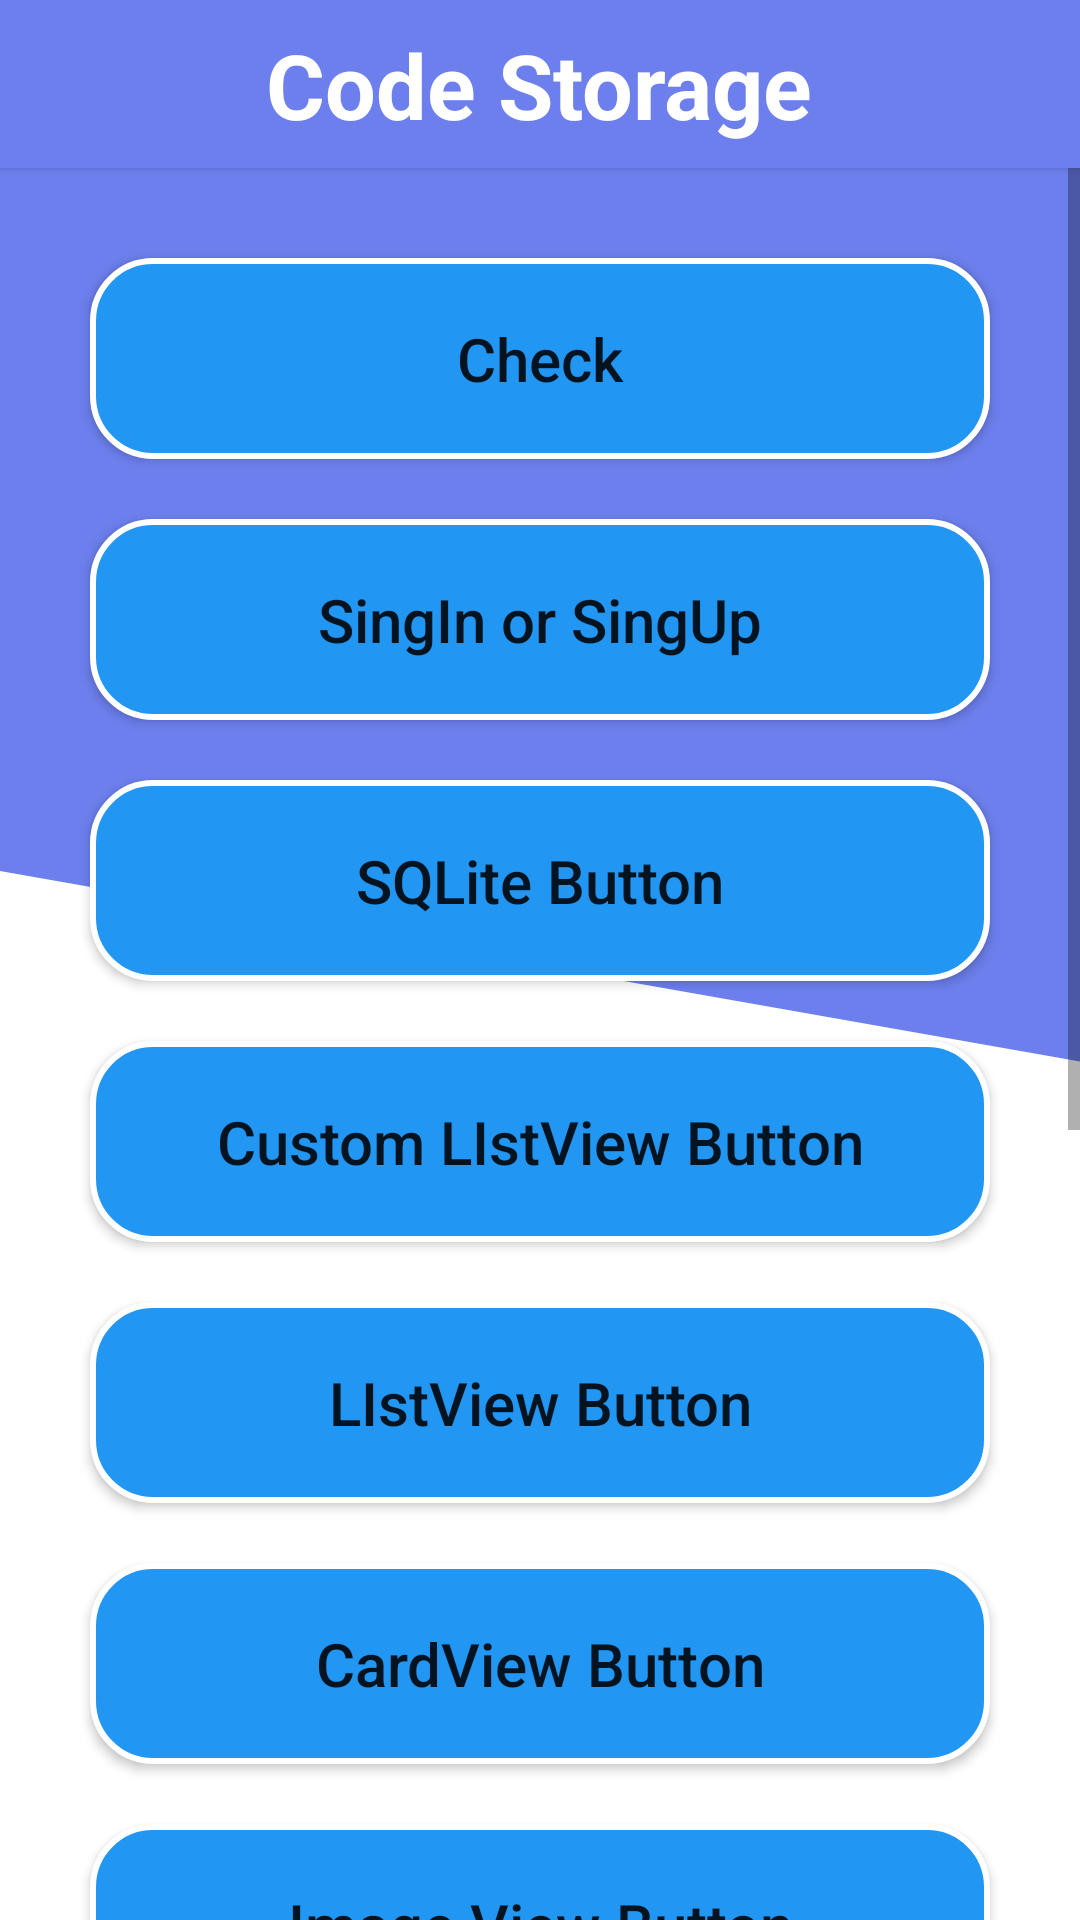

Write the Android layout XML for this screen, with the resource values it uses.
<!-- AndroidManifest.xml: application theme Theme.CodeStorage -->
<!-- res/layout/activity_main.xml -->
<?xml version="1.0" encoding="utf-8"?>
<androidx.drawerlayout.widget.DrawerLayout xmlns:android="http://schemas.android.com/apk/res/android"
    xmlns:tools="http://schemas.android.com/tools"
    android:layout_width="match_parent"
    android:layout_height="match_parent"
    xmlns:app="http://schemas.android.com/apk/res-auto"
    android:orientation="vertical"
    android:background="@drawable/background_design"
    android:id="@+id/drawer_layoutId"
    tools:context=".MainActivity">


    <LinearLayout
        android:layout_width="match_parent"
        android:layout_height="match_parent"
        android:orientation="vertical">

        <include
            layout="@layout/toolbar"/>

        <ScrollView
            android:layout_width="match_parent"
            android:layout_height="match_parent">

            <LinearLayout
                android:layout_width="match_parent"
                android:layout_height="match_parent"
                android:orientation="vertical"
                android:layout_margin="20dp">

                <Button
                    android:id="@+id/checkId"
                    android:layout_width="match_parent"
                    android:layout_height="wrap_content"
                    android:textSize="20sp"
                    android:padding="20dp"
                    android:layout_margin="10dp"
                    android:textAllCaps="false"
                    android:background="@drawable/button_shape"
                    android:text="Check"/>

                <Button
                    android:id="@+id/singInOrSingUpButtonId"
                    android:layout_width="match_parent"
                    android:layout_height="wrap_content"
                    android:textSize="20sp"
                    android:padding="20dp"
                    android:layout_margin="10dp"
                    android:textAllCaps="false"
                    android:background="@drawable/button_shape"
                    android:text="SingIn or SingUp"/>

                <Button
                    android:id="@+id/sqliteButtonId"
                    android:layout_width="match_parent"
                    android:layout_height="wrap_content"
                    android:textSize="20sp"
                    android:padding="20dp"
                    android:layout_margin="10dp"
                    android:textAllCaps="false"
                    android:background="@drawable/button_shape"
                    android:text="SQLite Button"/>

                <Button
                    android:id="@+id/customListViewButtonId"
                    android:layout_width="match_parent"
                    android:layout_height="wrap_content"
                    android:textSize="20sp"
                    android:padding="20dp"
                    android:layout_margin="10dp"
                    android:textAllCaps="false"
                    android:background="@drawable/button_shape"
                    android:text="Custom LIstView Button"/>


                <Button
                    android:id="@+id/listViewButtonId"
                    android:layout_width="match_parent"
                    android:layout_height="wrap_content"
                    android:textSize="20sp"
                    android:padding="20dp"
                    android:layout_margin="10dp"
                    android:textAllCaps="false"
                    android:background="@drawable/button_shape"
                    android:text="LIstView Button"/>


                <Button
                    android:id="@+id/cardViewButtonId"
                    android:layout_width="match_parent"
                    android:layout_height="wrap_content"
                    android:textSize="20sp"
                    android:padding="20dp"
                    android:layout_margin="10dp"
                    android:textAllCaps="false"
                    android:background="@drawable/button_shape"
                    android:text="CardView Button"/>

                <Button
                    android:id="@+id/imageViewButtonId"
                    android:layout_width="match_parent"
                    android:layout_height="wrap_content"
                    android:textSize="20sp"
                    android:padding="20dp"
                    android:layout_margin="10dp"
                    android:textAllCaps="false"
                    android:background="@drawable/button_shape"
                    android:text="Image View Button"/>
                <Button
                    android:id="@+id/luduButtonId"
                    android:layout_width="match_parent"
                    android:layout_height="wrap_content"
                    android:textSize="20sp"
                    android:padding="20dp"
                    android:layout_margin="10dp"
                    android:textAllCaps="false"
                    android:background="@drawable/button_shape"
                    android:text="Ludu Button"/>

                <Button
                    android:id="@+id/rotationButtonId"
                    android:layout_width="match_parent"
                    android:layout_height="wrap_content"
                    android:textSize="20sp"
                    android:padding="20dp"
                    android:layout_margin="10dp"
                    android:textAllCaps="false"
                    android:background="@drawable/button_shape"
                    android:text="Rotation"/>

                <Button
                    android:id="@+id/animationButtonId"
                    android:layout_width="match_parent"
                    android:layout_height="wrap_content"
                    android:textSize="20sp"
                    android:padding="20dp"
                    android:layout_margin="10dp"
                    android:textAllCaps="false"
                    android:background="@drawable/button_shape"
                    android:text="Animation"/>
                <Button
                    android:id="@+id/autoLinkId"
                    android:layout_width="match_parent"
                    android:layout_height="wrap_content"
                    android:textSize="20sp"
                    android:padding="20dp"
                    android:layout_margin="10dp"
                    android:textAllCaps="false"
                    android:background="@drawable/button_shape"
                    android:text="Auto Link"/>

                <Button
                    android:id="@+id/extraButtonId"
                    android:layout_width="match_parent"
                    android:layout_height="wrap_content"
                    android:textSize="20sp"
                    android:padding="20dp"
                    android:layout_margin="10dp"
                    android:textAllCaps="false"
                    android:background="@drawable/button_shape"
                    android:text="Extra"/>

            </LinearLayout>
        </ScrollView>


    </LinearLayout>

    <RelativeLayout
        android:layout_width="250dp"
        android:layout_height="match_parent"
        android:layout_gravity="start"
        android:background="@color/white">

        <include
            layout="@layout/drawr_layout"/>

    </RelativeLayout>

</androidx.drawerlayout.widget.DrawerLayout>
<!-- res/layout/toolbar.xml (included above) -->
<?xml version="1.0" encoding="utf-8"?>
<androidx.cardview.widget.CardView xmlns:android="http://schemas.android.com/apk/res/android"
    android:layout_width="match_parent"
    android:layout_height="wrap_content"
    xmlns:app="http://schemas.android.com/apk/res-auto"
    app:cardCornerRadius="0dp"
    app:cardBackgroundColor="@color/purple_200">

    <RelativeLayout
        android:layout_width="match_parent"
        android:layout_height="?actionBarSize"
        android:padding="8dp">

        <ImageView
            android:layout_width="wrap_content"
            android:layout_height="wrap_content"
            android:id="@+id/bt_menuId"
            android:padding="8dp"
            android:layout_centerVertical="true"
            android:src="@drawable/icon_menu"/>

        <TextView
            android:layout_width="wrap_content"
            android:layout_height="wrap_content"
            android:text="@string/app_name"
            android:textSize="30sp"
            android:textStyle="bold"
            android:textColor="@color/white"
            android:layout_centerInParent="true"/>



    </RelativeLayout>

</androidx.cardview.widget.CardView>
<!-- res/layout/drawr_layout.xml (included above) -->
<?xml version="1.0" encoding="utf-8"?>
<androidx.core.widget.NestedScrollView xmlns:android="http://schemas.android.com/apk/res/android"
    android:layout_width="match_parent"
    android:layout_height="match_parent"
    xmlns:tools="http://schemas.android.com/tools"
    android:fillViewport="true">

    <LinearLayout
        android:layout_width="match_parent"
        android:layout_height="match_parent"
        android:orientation="vertical"
        android:gravity="center_horizontal">

        <ImageView
            android:layout_width="wrap_content"
            android:layout_height="120dp"
            android:layout_marginTop="16dp"
            android:src="@drawable/icon_app"/>

        <View
            android:layout_width="match_parent"
            android:layout_height="0.5dp"
            android:layout_marginTop="16dp"
            android:background="@android:color/darker_gray"/>

        <androidx.recyclerview.widget.RecyclerView
            android:layout_width="match_parent"
            android:layout_height="wrap_content"
            android:id="@+id/recycler_viewId"
            android:paddingStart="12dp"
            android:paddingEnd="12dp"
            android:layout_marginTop="8sp"
            tools:listitem="@layout/drawer_item"/>
    </LinearLayout>

</androidx.core.widget.NestedScrollView>
<!-- res/layout/drawer_item.xml (included above) -->
<?xml version="1.0" encoding="utf-8"?>
<TextView
    xmlns:android="http://schemas.android.com/apk/res/android"
    android:layout_width="match_parent"
    android:layout_height="wrap_content"
    android:id="@+id/text_viewId"
    android:padding="12dp"
    android:background="?selectableItemBackground">

</TextView>
<!-- resources referenced by this layout -->
<resources>
  <color name="purple_200">#6C7FED</color>
  <color name="white">#FFFFFFFF</color>
  <!-- drawable background_design (drawable) -->
  <?xml version="1.0" encoding="utf-8"?>
  <layer-list xmlns:android="http://schemas.android.com/apk/res/android">
  
  
      <item android:drawable="@drawable/background_shape"/>
  
      <item>
  
          <rotate
              android:fromDegrees="-80.0"
              android:pivotX="90.0%"
              android:pivotY="60.0%">
  
              <shape android:shape="rectangle">
                  <solid android:color="#FFFFFF"></solid>
              </shape>
  
          </rotate>
      </item>
  </layer-list>
  <!-- drawable button_shape (drawable) -->
  <?xml version="1.0" encoding="utf-8"?>
  <shape xmlns:android="http://schemas.android.com/apk/res/android">
  
      <solid android:color="#2196F3"/>
      <stroke android:color="#FFFFFF"
          android:width="2dp"
          android:dashGap="2dp"/>
      <corners android:radius="20dp"/>
  
  
  </shape>
  <!-- drawable icon_app: png bitmap (drawable, 103064 bytes) -->
  <string name="app_name">Code Storage</string>
  <style name="Theme.CodeStorage" parent="Theme.AppCompat.DayNight.DarkActionBar">
          
          <item name="colorPrimary">@color/purple_500</item>
          <item name="colorPrimaryVariant">@color/purple_700</item>
          <item name="colorOnPrimary">@color/white</item>
          
          <item name="colorSecondary">@color/teal_200</item>
          <item name="colorSecondaryVariant">@color/teal_700</item>
          <item name="colorOnSecondary">@color/black</item>
          
          <item name="android:statusBarColor" tools:targetApi="l">?attr/colorPrimaryVariant</item>
          
      </style>
  <!-- drawable background_shape (drawable) -->
  <?xml version="1.0" encoding="utf-8"?>
  <selector xmlns:android="http://schemas.android.com/apk/res/android">
  
      <item>
          <shape>
              <solid android:color="#6C7FED"/>
  
  
          </shape>
  
  
  
      </item>
  
  </selector>
  <color name="purple_500">#6C7FED</color>
  <color name="purple_700">#FF3700B3</color>
  <color name="teal_200">#FF03DAC5</color>
  <color name="teal_700">#FF018786</color>
  <color name="black">#FF000000</color>
</resources>
